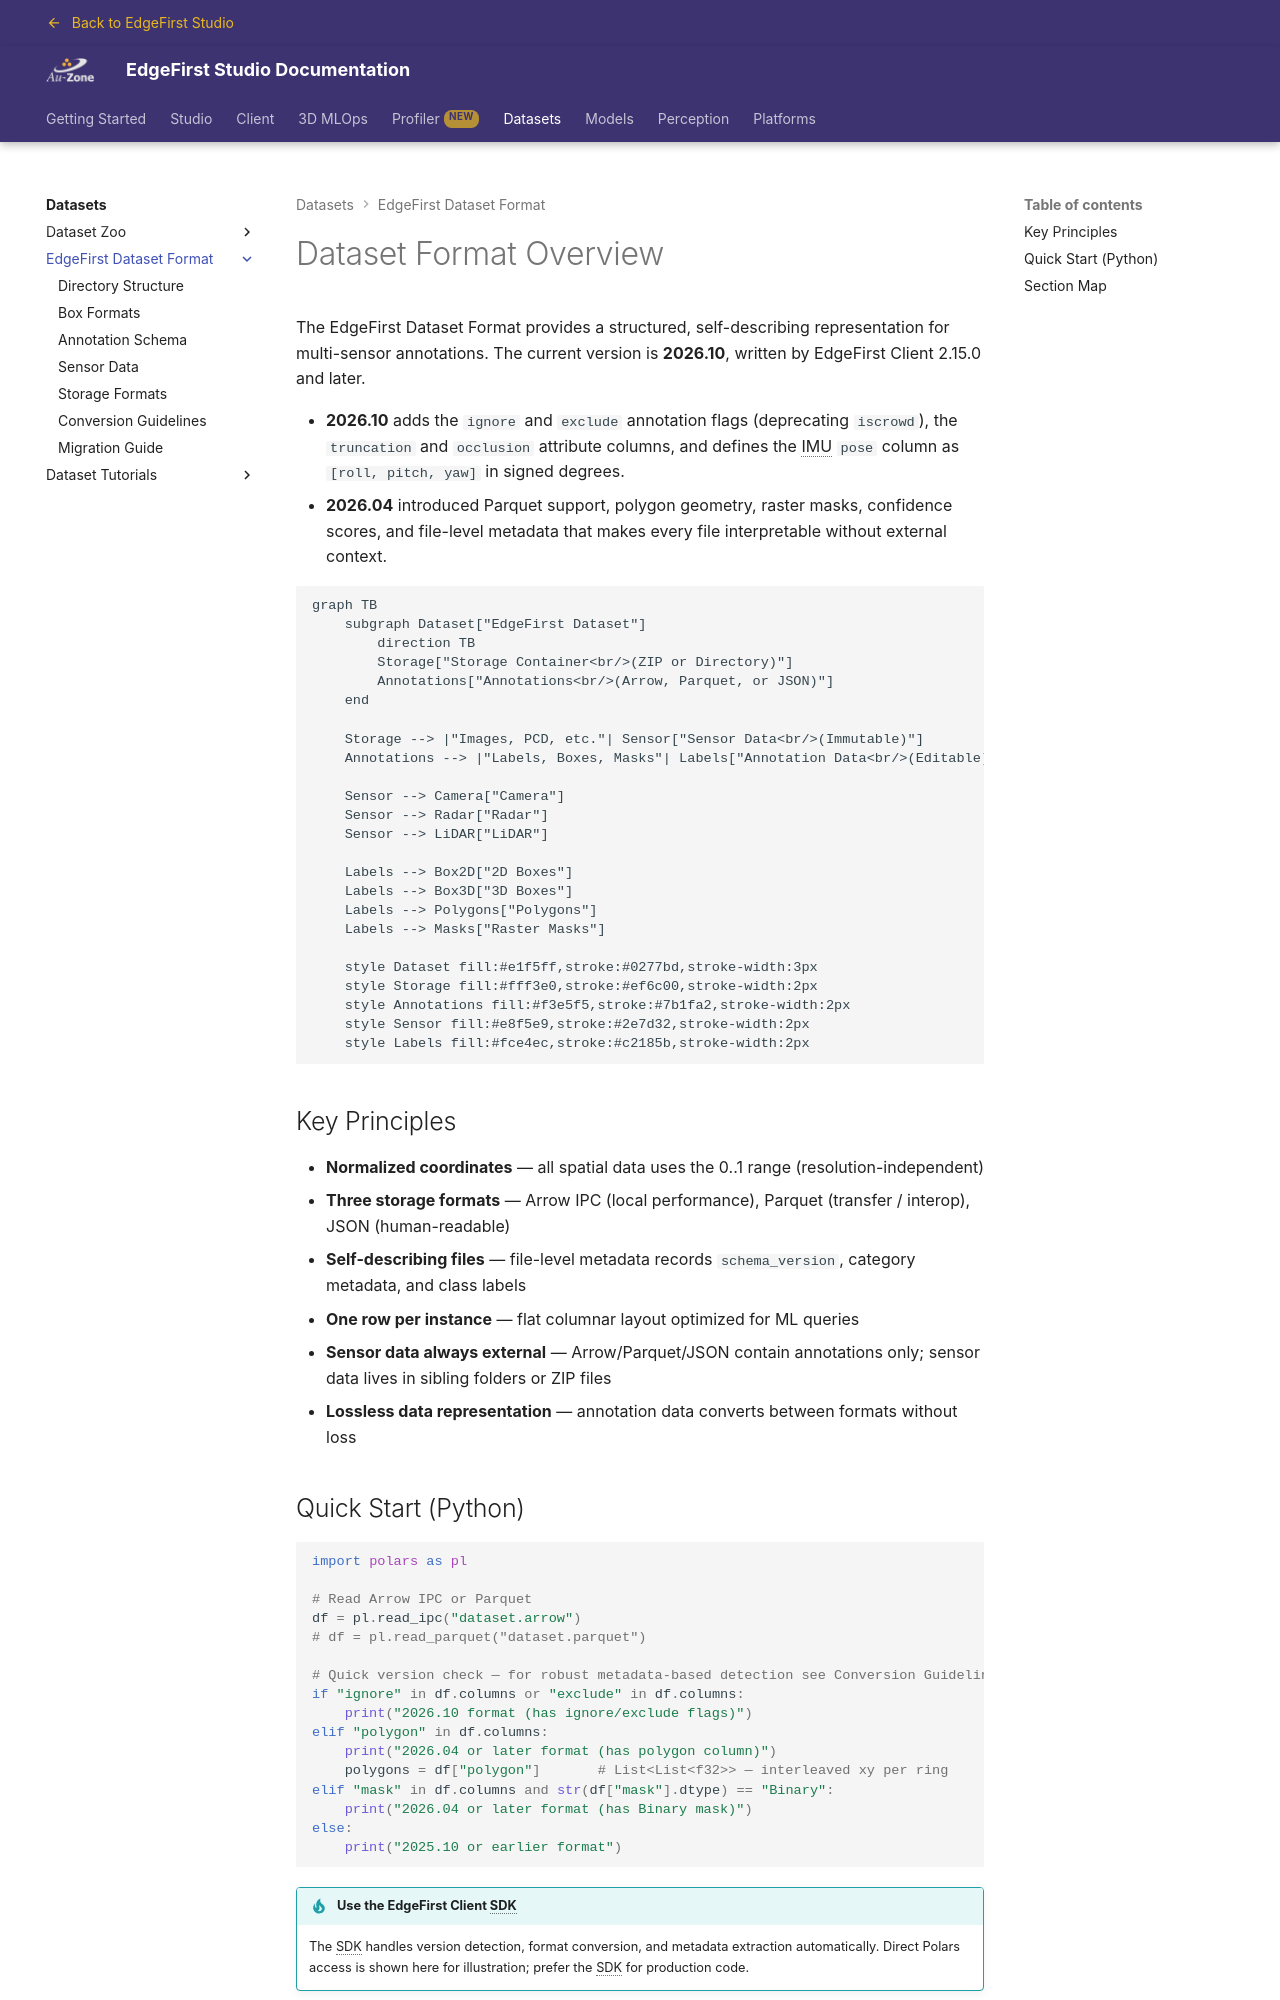

repository: EdgeFirstAI/documentation · page: saas/datasets/format/index.html · generator: mkdocs

# Dataset Format Overview

The EdgeFirst Dataset Format provides a structured, self-describing representation for multi-sensor annotations. The current version is **2026.10**, written by EdgeFirst Client 2.15.0 and later.

- **2026.10** adds the `ignore` and `exclude` annotation flags (deprecating `iscrowd`), the `truncation` and `occlusion` attribute columns, and defines the IMU `pose` column as `[roll, pitch, yaw]` in signed degrees.
- **2026.04** introduced Parquet support, polygon geometry, raster masks, confidence scores, and file-level metadata that makes every file interpretable without external context.

```mermaid
graph TB
    subgraph Dataset["EdgeFirst Dataset"]
        direction TB
        Storage["Storage Container<br/>(ZIP or Directory)"]
        Annotations["Annotations<br/>(Arrow, Parquet, or JSON)"]
    end

    Storage --> |"Images, PCD, etc."| Sensor["Sensor Data<br/>(Immutable)"]
    Annotations --> |"Labels, Boxes, Masks"| Labels["Annotation Data<br/>(Editable)"]

    Sensor --> Camera["Camera"]
    Sensor --> Radar["Radar"]
    Sensor --> LiDAR["LiDAR"]

    Labels --> Box2D["2D Boxes"]
    Labels --> Box3D["3D Boxes"]
    Labels --> Polygons["Polygons"]
    Labels --> Masks["Raster Masks"]

    style Dataset fill:#e1f5ff,stroke:#0277bd,stroke-width:3px
    style Storage fill:#fff3e0,stroke:#ef6c00,stroke-width:2px
    style Annotations fill:#f3e5f5,stroke:#7b1fa2,stroke-width:2px
    style Sensor fill:#e8f5e9,stroke:#2e7d32,stroke-width:2px
    style Labels fill:#fce4ec,stroke:#c2185b,stroke-width:2px
```

## Key Principles

- **Normalized coordinates** — all spatial data uses the 0..1 range (resolution-independent)
- **Three storage formats** — Arrow IPC (local performance), Parquet (transfer / interop), JSON (human-readable)
- **Self-describing files** — file-level metadata records `schema_version`, category metadata, and class labels
- **One row per instance** — flat columnar layout optimized for ML queries
- **Sensor data always external** — Arrow/Parquet/JSON contain annotations only; sensor data lives in sibling folders or ZIP files
- **Lossless data representation** — annotation data converts between formats without loss
